Labelled photos from "Apple_leaf_aug_without_split", an image-classification folder in warjunaid/Apple_leaf_aug_without_split. The possible labels are: black rot, cedar apple rust, healthy, scab.

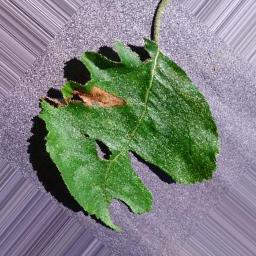
Label: black rot

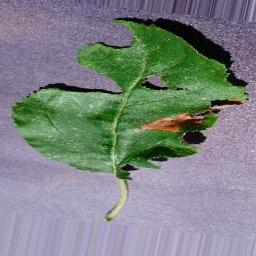
Label: black rot

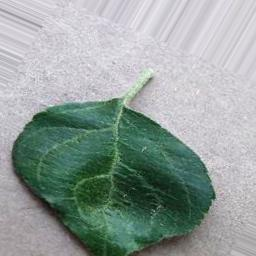
Label: healthy

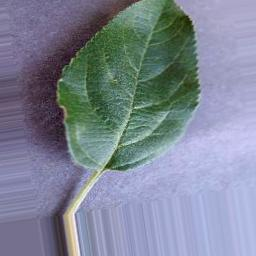
Label: healthy

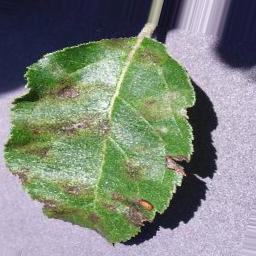
Label: scab

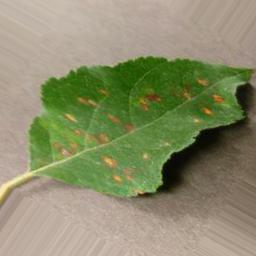
Label: cedar apple rust
